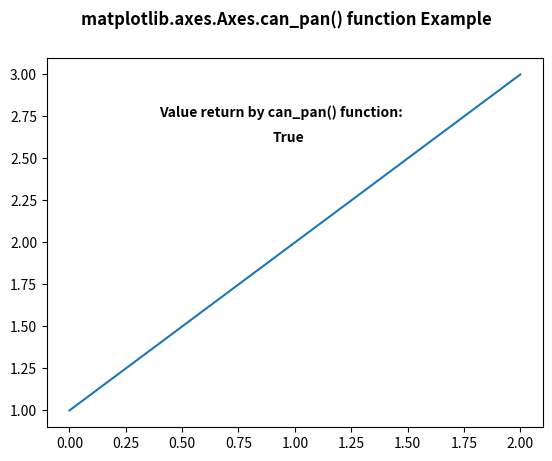

Source code (Python):
# Implementation of matplotlib function
import matplotlib.pyplot as plt
import numpy as np

fig, ax = plt.subplots()
ax.plot([1, 2, 3])

w = ax.can_pan()
# print(w)

ax.text(0.4, 2.75, "Value return by can_pan() function:",
        fontweight="bold")
ax.text(0.9, 2.6, w, fontweight="bold")

fig.suptitle('matplotlib.axes.Axes.can_pan() function \
Example\n\n', fontweight="bold")

plt.show()
